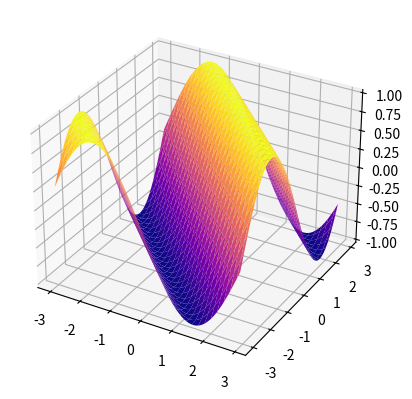

The script that saved this image:
import numpy as np
import matplotlib.pyplot as plt

ax = plt.axes(projection = "3d")
#ax.set_zlim3d(-8,8) 
res = 30
base = -3
max = 3
step = 0.1

x, y = np.meshgrid(np.arange(base,max,step), np.arange(base,max,step))
z = np.sin(x+y)

ax.plot_surface(x,y,z, rcount = res, ccount = res, cmap = "plasma")
plt.show()